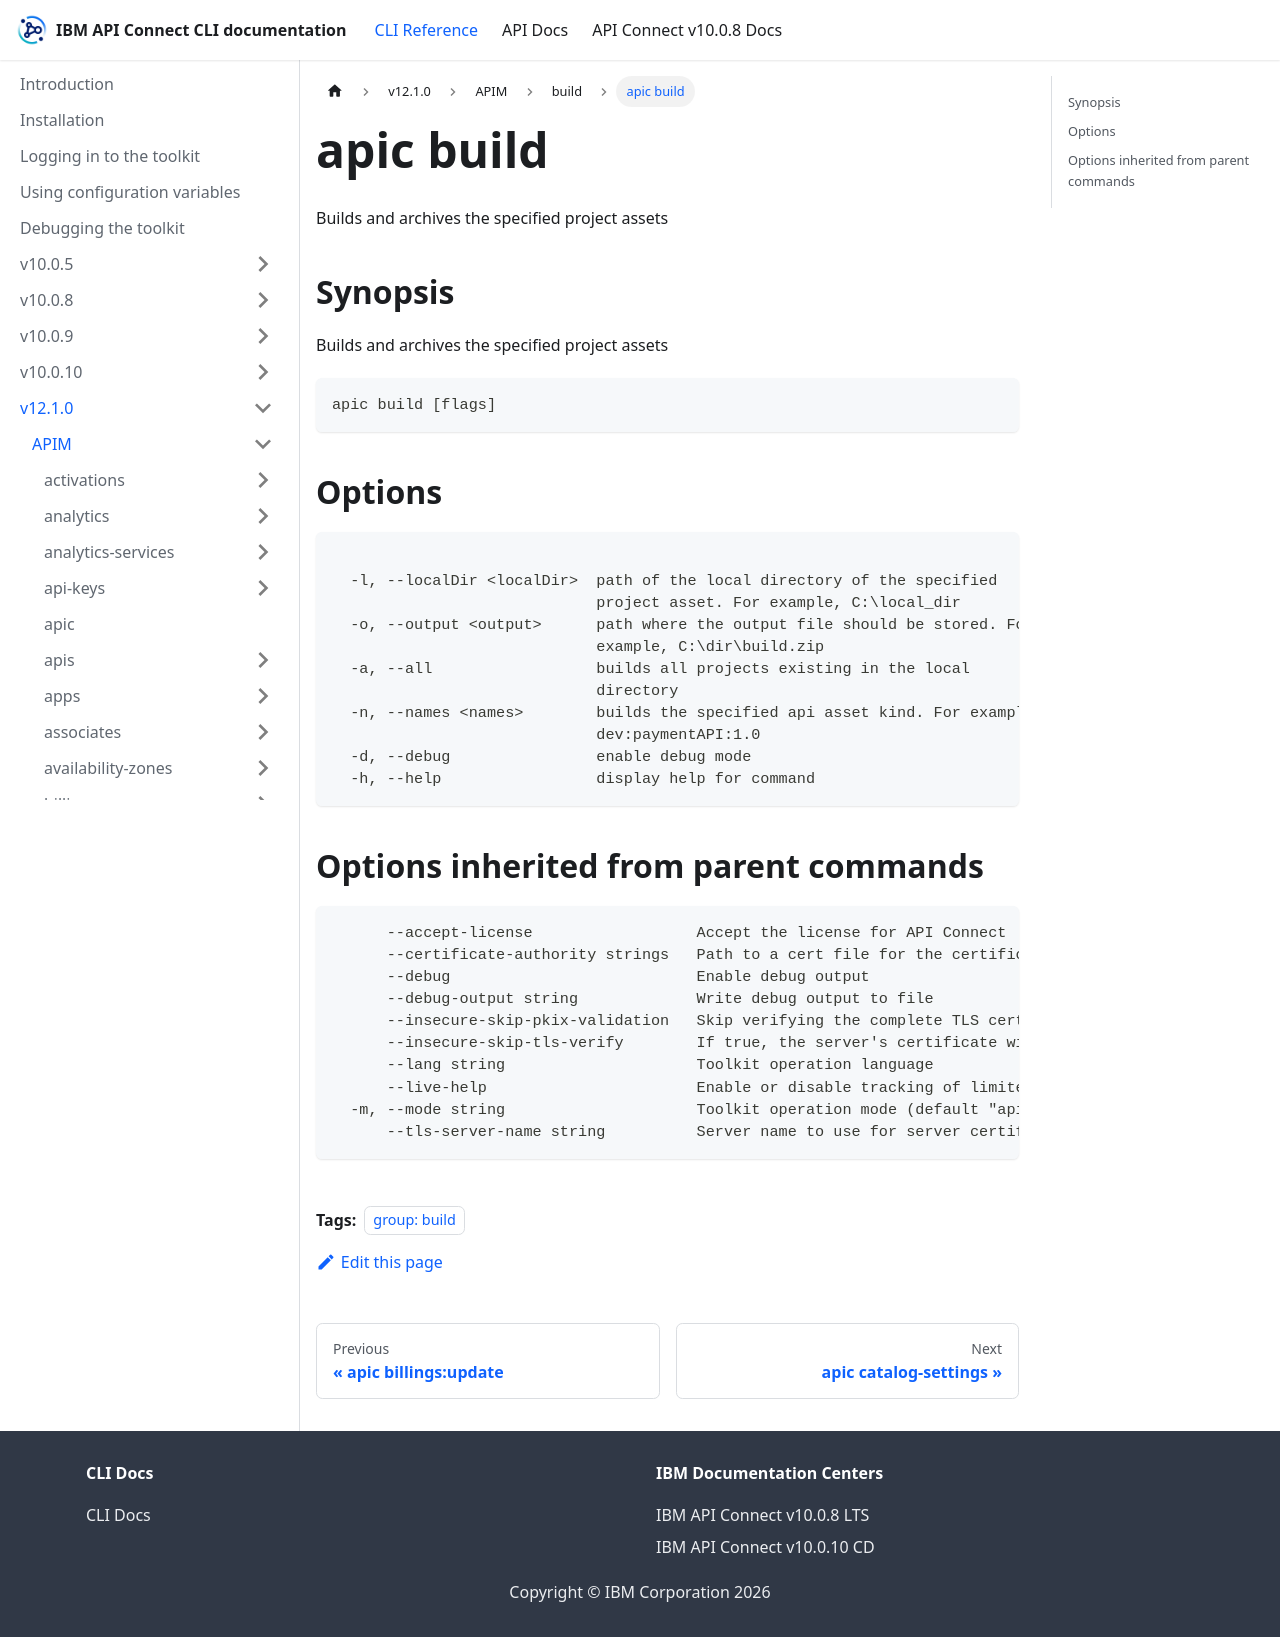

repository: ibm-apiconnect/clidocs · page: docs/v1210/apim/build/apic_build.html · generator: docusaurus

---
tags:
- "group: build"
---
# apic build

Builds and archives the specified project assets

## Synopsis

Builds and archives the specified project assets

```
apic build [flags]
```


## Options

```

  -l, --localDir <localDir>  path of the local directory of the specified
                             project asset. For example, C:\local_dir
  -o, --output <output>      path where the output file should be stored. For
                             example, C:\dir\build.zip
  -a, --all                  builds all projects existing in the local
                             directory
  -n, --names <names>        builds the specified api asset kind. For example,
                             dev:paymentAPI:1.0
  -d, --debug                enable debug mode
  -h, --help                 display help for command
```

## Options inherited from parent commands

```
      --accept-license                  Accept the license for API Connect
      --certificate-authority strings   Path to a cert file for the certificate authority
      --debug                           Enable debug output
      --debug-output string             Write debug output to file
      --insecure-skip-pkix-validation   Skip verifying the complete TLS certificate chain (insecure)
      --insecure-skip-tls-verify        If true, the server's certificate will not be checked for validity. This will make your HTTPS connections insecure
      --lang string                     Toolkit operation language
      --live-help                       Enable or disable tracking of limited usage information
  -m, --mode string                     Toolkit operation mode (default "apim")
      --tls-server-name string          Server name to use for server certificate validation. If it is not provided, the hostname used to contact the server is used
```
